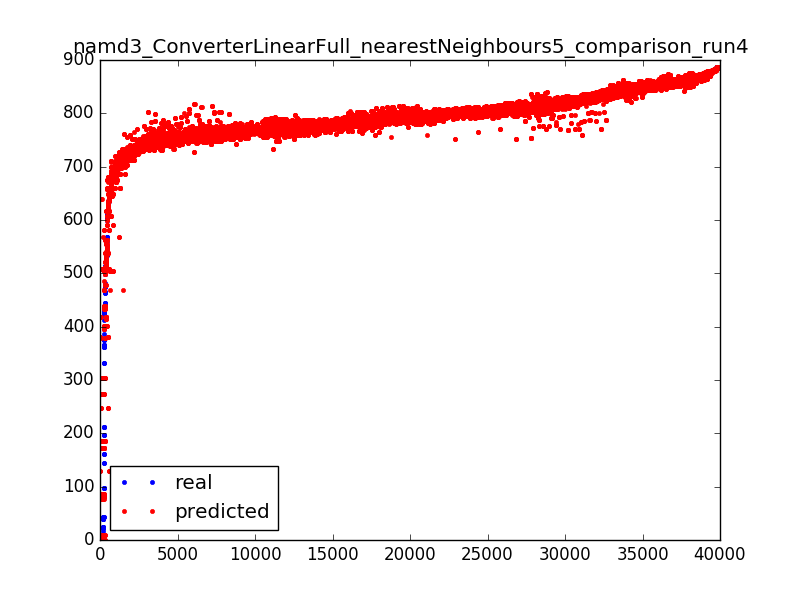

The data file committed next to this chart (first rows):
774.99, 774.99
821.7, 821.7
786, 786
790.8, 791.7
761.1, 755.4
753.7, 760.9
851.8, 851.8
798.9, 795.2
755.8, 757.8
865, 865.2
832.1, 825.2
743.5, 743.5
811.3, 811.3
757, 753.2
782.4, 786.6
794.9, 789
807.8, 807.8
790, 790
752.9, 743
785.5, 785.5
808.9, 813.9
774.9, 774.9
754, 754
754.3, 754.1
746.9, 746.9
786.9, 786.9
791.9, 791.9
799, 808.9
834.7, 834.7
833.7, 833.7
807.9, 807.9
853, 850.8
875.5, 870.4
826.7, 826.7
828.6, 828.6
807.5, 797.2
774.8, 774.2
773.8, 757
742.7, 742.7
814, 818.7
773.4, 773.4
785.6, 763.2
783, 774
789.3, 789.3
841.7, 839.9
753.1, 754.1
781.1, 779.6
790.4, 790.4
877.9, 876.6
819.9, 819.9
774.3, 774.3
805.6, 798.9
791.9, 791.9
786.0, 786.0
798.2, 793.5
807.1, 796.8
804.6, 804.6
772.2, 769.8
777.4, 779.9
805.5, 805.5
804.5, 797.8
... 39,807 more rows
